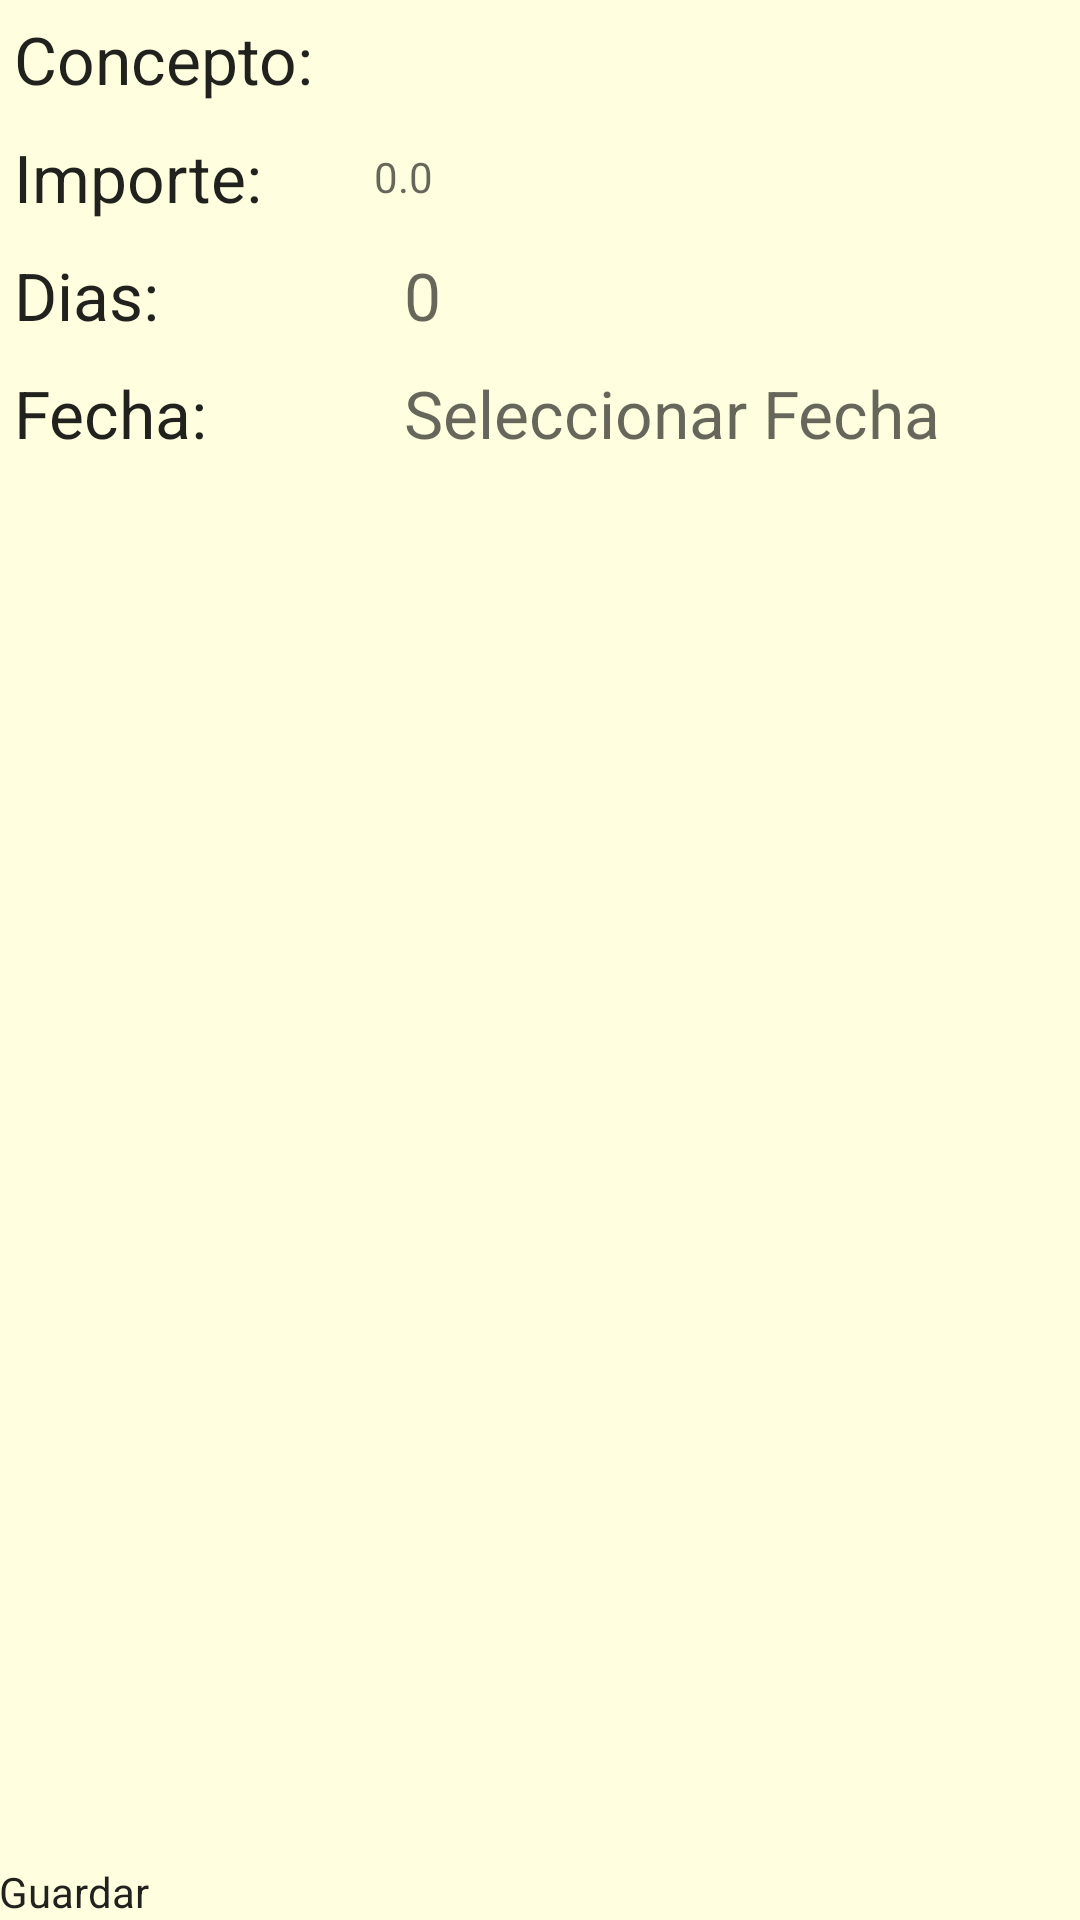

Layout XML and referenced resources for this Android screen:
<!-- AndroidManifest.xml: application theme AppTheme -->
<!-- res/layout/gastfijo_detalle_fragment.xml -->
<?xml version="1.0" encoding="utf-8"?>
<TableLayout xmlns:android="http://schemas.android.com/apk/res/android"
    android:id="@+id/movdetalle"
    android:layout_width="match_parent"
    android:layout_height="wrap_content"
    android:background="@color/LightYellow"
    android:paddingBottom="@dimen/activity_vertical_margin"
    android:paddingLeft="@dimen/activity_horizontal_margin"
    android:paddingRight="@dimen/activity_horizontal_margin"
    android:paddingTop="@dimen/activity_vertical_margin"
    android:shrinkColumns="*"
    android:stretchColumns="*"
    android:theme="@style/AppTheme">

    <TableRow
        android:gravity="center_vertical"
        android:padding="5dp">

    <TextView
            android:id="@+id/concepto_textview"
            android:layout_width="wrap_content"
            android:layout_height="wrap_content"
            android:text="@string/concepto"
            android:textAppearance="?android:attr/textAppearanceLarge" />

        <Spinner
            android:id="@+id/concepto_edittext"
            android:layout_width="wrap_content"
            android:layout_height="wrap_content"
            android:layout_span="12" />

    </TableRow>

    <TableRow
        android:gravity="center_vertical"
        android:padding="5dp">

    <TextView
            android:id="@+id/tipo_textview"
            android:layout_width="wrap_content"
            android:layout_height="wrap_content"
            android:text="@string/importe"
            android:textAppearance="?android:attr/textAppearanceLarge" />

        <EditText
            android:id="@+id/importe_edittext"
            android:layout_width="match_parent"
            android:layout_height="wrap_content"
            android:layout_span="12"
            android:hint="0.0"
            android:inputType="numberDecimal|numberSigned" />

    </TableRow>

    <TableRow
        android:gravity="center_vertical"
        android:padding="5dp">

        <TextView
            android:id="@+id/dias_textview"
            android:layout_width="wrap_content"
            android:layout_height="wrap_content"
            android:layout_alignParentLeft="true"
            android:layout_alignParentStart="true"
            android:layout_below="@+id/tipo_textview"
            android:text="@string/dias"
            android:textAppearance="?android:attr/textAppearanceLarge" />

        <TextView
            android:id="@+id/numdias_textView"
            android:layout_width="match_parent"
            android:layout_height="wrap_content"
            android:layout_alignLeft="@+id/importe_edittext"
            android:layout_alignParentEnd="true"
            android:layout_alignParentRight="true"
            android:layout_alignStart="@+id/importe_edittext"
            android:layout_below="@+id/tipo_textview"
            android:layout_span="12"
            android:hint="0"
            android:paddingLeft="10dp"
            android:textAppearance="?android:attr/textAppearanceLarge"
            />

    </TableRow>

    <TableRow
        android:gravity="center_vertical"
        android:padding="5dp">

        <TextView
            android:id="@+id/fechainicial"
            android:layout_width="wrap_content"
            android:layout_height="wrap_content"
            android:text="@string/fecha"
            android:textAppearance="?android:attr/textAppearanceLarge" />

        <TextView
            android:id="@+id/fechainicial_edittext"
            android:layout_width="wrap_content"
            android:layout_height="wrap_content"
            android:layout_span="12"
            android:hint="@string/select_fecha"
            android:paddingLeft="10dp"
            android:textAppearance="?android:attr/textAppearanceLarge" />

    </TableRow>

    <RelativeLayout
        android:layout_width="match_parent"
        android:layout_height="wrap_content"
        android:layout_alignParentBottom="true">

        <Button
            android:id="@+id/save"
            android:layout_width="match_parent"
            android:layout_height="wrap_content"
            android:layout_alignParentBottom="true"
            android:backgroundTint="@color/Wheat"
            android:text="@string/guardar" />

    </RelativeLayout>

</TableLayout>
<!-- resources referenced by this layout -->
<resources>
  <color name="LightYellow">#FFFFE0</color>
  <color name="Wheat">#F5DEB3</color>
  <string name="concepto">Concepto:</string>
  <string name="dias">Dias:</string>
  <string name="fecha">Fecha:</string>
  <string name="guardar">Guardar</string>
  <string name="importe">Importe:</string>
  <string name="select_fecha">Seleccionar Fecha</string>
  <style name="AppTheme" parent="Theme.AppCompat.Light.DarkActionBar">
          
      </style>
</resources>
